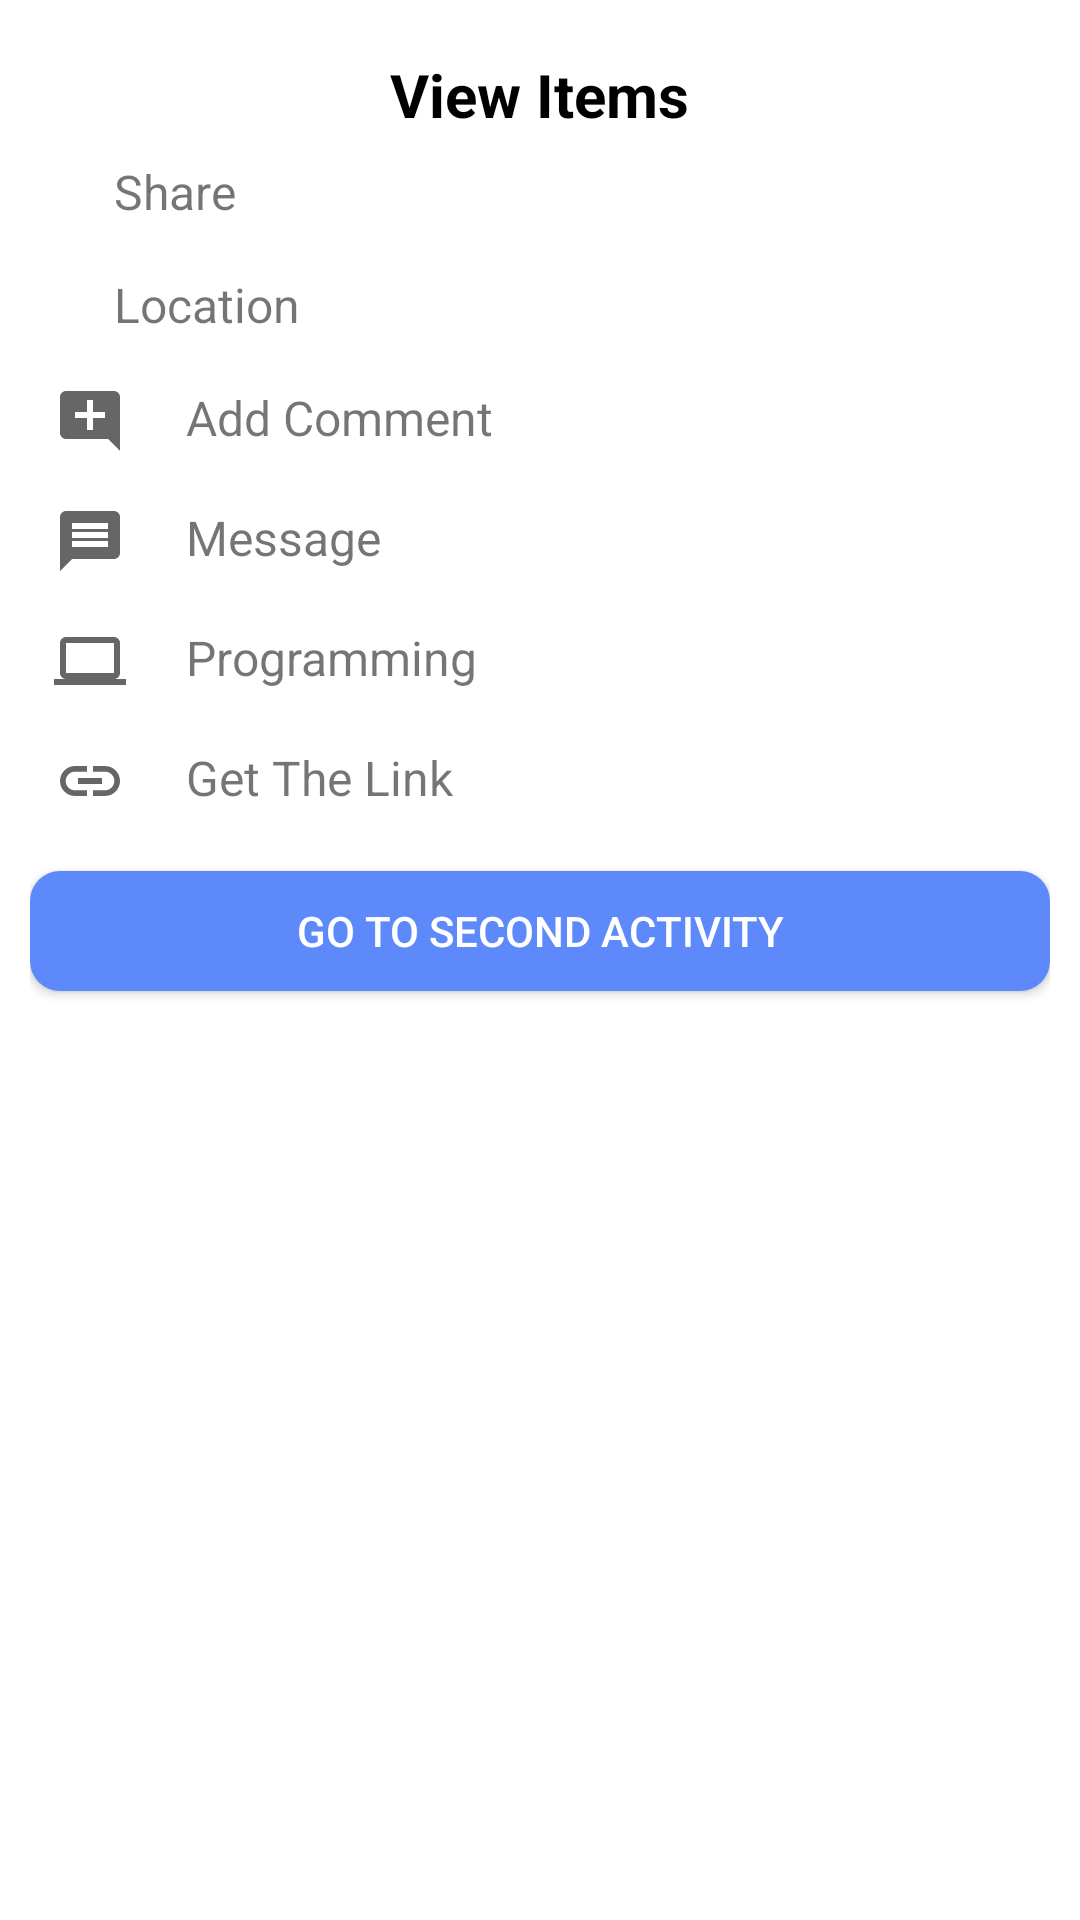

Layout XML and referenced resources for this Android screen:
<!-- AndroidManifest.xml: application theme Theme.Modelbottomsheettutorial -->
<!-- res/layout/bottomsheetlayout.xml -->
<?xml version="1.0" encoding="utf-8"?>
<LinearLayout xmlns:android="http://schemas.android.com/apk/res/android"
    android:orientation="vertical" android:layout_width="match_parent"
    android:layout_height="match_parent"
    android:padding="10dp"
    android:background="@drawable/bottomsheetdesign"
    >

    <TextView
        android:layout_width="wrap_content"
        android:layout_height="wrap_content"
        android:text="View Items"
        android:textStyle="bold"
        android:textColor="@color/black"
        android:layout_gravity="center"
        android:layout_marginTop="8dp"
        android:textSize="20sp">

    </TextView>

    <LinearLayout
        android:layout_width="match_parent"
        android:layout_height="wrap_content"
        android:id="@+id/share"
        android:padding="8dp"
        android:orientation="horizontal">

        <ImageView
            android:layout_width="wrap_content"
            android:layout_height="wrap_content"
            android:src="@drawable/ic_baseline_share_24">

        </ImageView>
        <TextView
            android:layout_width="wrap_content"
            android:layout_height="wrap_content"
            android:layout_marginLeft="20dp"
            android:text="Share"
            android:textSize="16sp">

        </TextView>


    </LinearLayout>

    <LinearLayout
        android:layout_width="match_parent"
        android:layout_height="wrap_content"
        android:id="@+id/location"
        android:padding="8dp"
        android:orientation="horizontal">

        <ImageView
            android:layout_width="wrap_content"
            android:layout_height="wrap_content"
            android:src="@drawable/ic_baseline_location_on_24">

        </ImageView>
        <TextView
            android:layout_width="wrap_content"
            android:layout_height="wrap_content"
            android:layout_marginLeft="20dp"
            android:text="Location"
            android:textSize="16sp">

        </TextView>


    </LinearLayout>

    <LinearLayout
        android:layout_width="match_parent"
        android:layout_height="wrap_content"
        android:id="@+id/comment"
        android:padding="8dp"
        android:orientation="horizontal">

        <ImageView
            android:layout_width="wrap_content"
            android:layout_height="wrap_content"
            android:src="@drawable/ic_baseline_add_comment_24">

        </ImageView>
        <TextView
            android:layout_width="wrap_content"
            android:layout_height="wrap_content"
            android:layout_marginLeft="20dp"
            android:text="Add Comment"
            android:textSize="16sp">

        </TextView>


    </LinearLayout>

    <LinearLayout
        android:layout_width="match_parent"
        android:layout_height="wrap_content"
        android:id="@+id/message"
        android:padding="8dp"
        android:orientation="horizontal">

        <ImageView
            android:layout_width="wrap_content"
            android:layout_height="wrap_content"
            android:src="@drawable/ic_baseline_message_24">

        </ImageView>
        <TextView
            android:layout_width="wrap_content"
            android:layout_height="wrap_content"
            android:layout_marginLeft="20dp"
            android:text="Message"
            android:textSize="16sp">

        </TextView>


    </LinearLayout>

    <LinearLayout
        android:layout_width="match_parent"
        android:layout_height="wrap_content"
        android:id="@+id/programming"
        android:padding="8dp"
        android:orientation="horizontal">

        <ImageView
            android:layout_width="wrap_content"
            android:layout_height="wrap_content"
            android:src="@drawable/ic_baseline_computer_24">

        </ImageView>
        <TextView
            android:layout_width="wrap_content"
            android:layout_height="wrap_content"
            android:layout_marginLeft="20dp"
            android:text="Programming"
            android:textSize="16sp">

        </TextView>


    </LinearLayout>

    <LinearLayout
        android:layout_width="match_parent"
        android:layout_height="wrap_content"
        android:id="@+id/link"
        android:padding="8dp"
        android:orientation="horizontal">

        <ImageView
            android:layout_width="wrap_content"
            android:layout_height="wrap_content"
            android:src="@drawable/ic_baseline_insert_link_24">

        </ImageView>
        <TextView
            android:layout_width="wrap_content"
            android:layout_height="wrap_content"
            android:layout_marginLeft="20dp"
            android:text="Get The Link"
            android:textSize="16sp">

        </TextView>


    </LinearLayout>

    <Button
        android:layout_width="match_parent"
        android:layout_height="40dp"
        android:textColor="@color/white"
        android:id="@+id/gotosecond"
        android:background="@drawable/buttonbackground"
        android:text="Go To Second Activity"
        android:layout_marginBottom="10dp"
        android:layout_marginTop="10dp"
        ></Button>






</LinearLayout>
<!-- resources referenced by this layout -->
<resources>
  <!-- drawable bottomsheetdesign (drawable) -->
  <?xml version="1.0" encoding="utf-8"?>
  <shape xmlns:android="http://schemas.android.com/apk/res/android">
  
      <solid android:color="@color/white">
  
      </solid>
  
      <corners android:topRightRadius="20dp"
          android:topLeftRadius="20dp">
          
      </corners>
  
  </shape>
  <!-- drawable buttonbackground (drawable) -->
  <?xml version="1.0" encoding="utf-8"?>
  <shape xmlns:android="http://schemas.android.com/apk/res/android">
  <solid android:color="#5d89fa">
  
  </solid>
      <corners android:radius="10dp">
          
      </corners>
  
  
  </shape>
  <!-- drawable ic_baseline_add_comment_24 (drawable) -->
  <vector xmlns:android="http://schemas.android.com/apk/res/android"
      android:width="24dp"
      android:height="24dp"
      android:viewportWidth="24"
      android:viewportHeight="24"
      android:tint="?attr/colorControlNormal">
    <path
        android:fillColor="@android:color/black"
        android:pathData="M21.99,4c0,-1.1 -0.89,-2 -1.99,-2H4c-1.1,0 -2,0.9 -2,2v12c0,1.1 0.9,2 2,2h14l4,4 -0.01,-18zM17,11h-4v4h-2v-4H7V9h4V5h2v4h4v2z"/>
  </vector>
  <!-- drawable ic_baseline_computer_24 (drawable) -->
  <vector xmlns:android="http://schemas.android.com/apk/res/android"
      android:width="24dp"
      android:height="24dp"
      android:viewportWidth="24"
      android:viewportHeight="24"
      android:tint="?attr/colorControlNormal">
    <path
        android:fillColor="@android:color/black"
        android:pathData="M20,18c1.1,0 1.99,-0.9 1.99,-2L22,6c0,-1.1 -0.9,-2 -2,-2H4c-1.1,0 -2,0.9 -2,2v10c0,1.1 0.9,2 2,2H0v2h24v-2h-4zM4,6h16v10H4V6z"/>
  </vector>
  <!-- drawable ic_baseline_insert_link_24 (drawable) -->
  <vector xmlns:android="http://schemas.android.com/apk/res/android"
      android:width="24dp"
      android:height="24dp"
      android:viewportWidth="24"
      android:viewportHeight="24"
      android:tint="?attr/colorControlNormal">
    <path
        android:fillColor="@android:color/black"
        android:pathData="M3.9,12c0,-1.71 1.39,-3.1 3.1,-3.1h4L11,7L7,7c-2.76,0 -5,2.24 -5,5s2.24,5 5,5h4v-1.9L7,15.1c-1.71,0 -3.1,-1.39 -3.1,-3.1zM8,13h8v-2L8,11v2zM17,7h-4v1.9h4c1.71,0 3.1,1.39 3.1,3.1s-1.39,3.1 -3.1,3.1h-4L13,17h4c2.76,0 5,-2.24 5,-5s-2.24,-5 -5,-5z"/>
  </vector>
  <!-- drawable ic_baseline_message_24 (drawable) -->
  <vector xmlns:android="http://schemas.android.com/apk/res/android"
      android:width="24dp"
      android:height="24dp"
      android:viewportWidth="24"
      android:viewportHeight="24"
      android:tint="?attr/colorControlNormal">
    <path
        android:fillColor="@android:color/black"
        android:pathData="M20,2L4,2c-1.1,0 -1.99,0.9 -1.99,2L2,22l4,-4h14c1.1,0 2,-0.9 2,-2L22,4c0,-1.1 -0.9,-2 -2,-2zM18,14L6,14v-2h12v2zM18,11L6,11L6,9h12v2zM18,8L6,8L6,6h12v2z"/>
  </vector>
  <style name="Theme.Modelbottomsheettutorial" parent="Theme.MaterialComponents.DayNight.DarkActionBar">
          
          <item name="colorPrimary">@color/purple_500</item>
          <item name="colorPrimaryVariant">@color/purple_700</item>
          <item name="colorOnPrimary">@color/white</item>
          
          <item name="colorSecondary">@color/teal_200</item>
          <item name="colorSecondaryVariant">@color/teal_700</item>
          <item name="colorOnSecondary">@color/black</item>
          
          <item name="android:statusBarColor" tools:targetApi="l">?attr/colorPrimaryVariant</item>
          
      </style>
  <!-- not gathered from this repository: default colours our renderer supplied (Android Studio template values) -->
  <color name="purple_500">#FF6200EE</color>
  <color name="purple_700">#FF3700B3</color>
  <color name="teal_200">#FF03DAC5</color>
  <color name="teal_700">#FF018786</color>
  <color name="black">#FF000000</color>
  <color name="white">#FFFFFFFF</color>
</resources>
